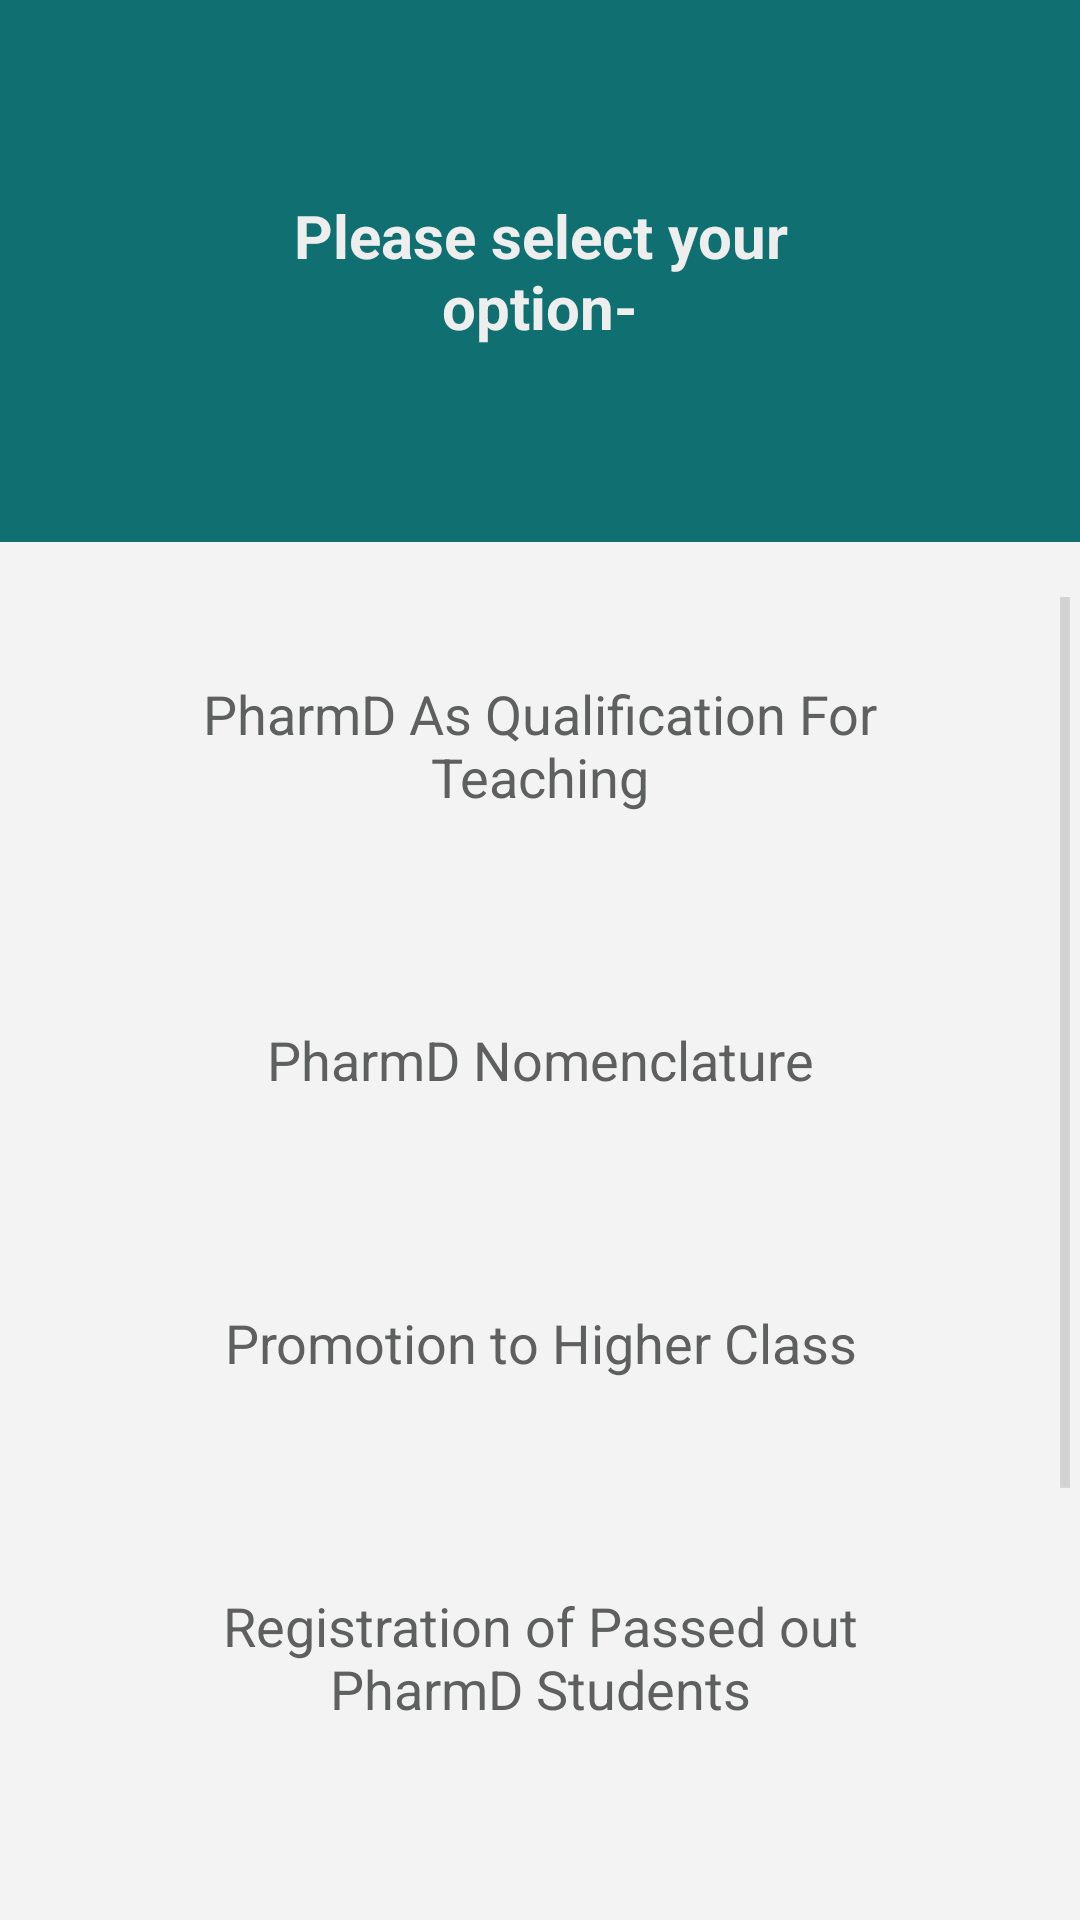

Layout XML and referenced resources for this Android screen:
<!-- AndroidManifest.xml: application theme CustomActionBarTheme -->
<!-- res/layout/activity_circular_list.xml -->
<LinearLayout xmlns:android="http://schemas.android.com/apk/res/android"
    xmlns:tools="http://schemas.android.com/tools"
    android:layout_width="match_parent"
    android:layout_height="match_parent"
    android:orientation="vertical"
    android:background="@color/grey"
    tools:context="in.shaaan.pharmdinfo.CircularList">

    <TextView
        android:text="@string/select"
        android:layout_width="fill_parent"
        android:layout_height="wrap_content"
        android:background="@color/bg"
        android:textColor="@color/second_grey"
        android:textSize="20sp"
        android:gravity="center"
        android:padding="65dp"
        android:layout_marginBottom="15dp"/>

    <ScrollView
        android:layout_width="match_parent"
        android:layout_height="match_parent">

        <LinearLayout
            android:layout_width="match_parent"
            android:layout_height="wrap_content"
            android:orientation="vertical">

            <Button
                android:layout_width="match_parent"
                android:layout_height="wrap_content"
                android:background="@drawable/big_card"
                android:layout_marginLeft="30dp"
                android:layout_marginBottom="10dp"
                android:layout_marginRight="30dp"
                android:text="@string/pd_qf_teaching"
                android:textColor="@color/textcolor"
                android:padding="30dp"
                android:onClick="pd_qf_teaching"/>

            <Button
                android:layout_width="match_parent"
                android:layout_height="wrap_content"
                android:background="@drawable/big_card"
                android:layout_marginLeft="30dp"
                android:layout_marginBottom="10dp"
                android:layout_marginRight="30dp"
                android:text="@string/pd_nomenclature"
                android:textColor="@color/textcolor"
                android:padding="30dp"
                android:onClick="pd_nomenclature"/>

            <Button
                android:layout_width="match_parent"
                android:layout_height="wrap_content"
                android:background="@drawable/big_card"
                android:layout_marginLeft="30dp"
                android:layout_marginBottom="10dp"
                android:layout_marginRight="30dp"
                android:text="@string/promotion"
                android:textColor="@color/textcolor"
                android:padding="30dp"
                android:onClick="promotion"/>

            <Button
                android:layout_width="match_parent"
                android:layout_height="wrap_content"
                android:background="@drawable/big_card"
                android:layout_marginLeft="30dp"
                android:layout_marginBottom="10dp"
                android:layout_marginRight="30dp"
                android:text="@string/registration"
                android:textColor="@color/textcolor"
                android:padding="30dp"
                android:onClick="registration"/>

            <Button
                android:layout_width="match_parent"
                android:layout_height="wrap_content"
                android:background="@drawable/big_card"
                android:layout_marginLeft="30dp"
                android:layout_marginBottom="10dp"
                android:layout_marginRight="30dp"
                android:text="@string/phd_qualification"
                android:textColor="@color/textcolor"
                android:padding="30dp"
                android:onClick="phd_qualification"/>

            <Button
                android:layout_width="match_parent"
                android:layout_height="wrap_content"
                android:background="@drawable/big_card"
                android:layout_marginLeft="30dp"
                android:layout_marginBottom="10dp"
                android:layout_marginRight="30dp"
                android:text="@string/compliaince"
                android:textColor="@color/textcolor"
                android:padding="30dp"
                android:onClick="pd_complaince"/>

            </LinearLayout>
    </ScrollView>

</LinearLayout>
<!-- resources referenced by this layout -->
<resources>
  <color name="bg">#106f70</color>
  <color name="grey">#f3f3f3</color>
  <color name="second_grey">#ffeeeeee</color>
  <color name="textcolor">#5e5f5f</color>
  <string name="compliaince">Compliaince of PharmD Regulations</string>
  <string name="pd_nomenclature">PharmD Nomenclature</string>
  <string name="pd_qf_teaching">PharmD As Qualification For Teaching</string>
  <string name="phd_qualification">Clarification on PharmD Qualification</string>
  <string name="promotion">Promotion to Higher Class</string>
  <string name="registration">Registration of Passed out PharmD Students</string>
  <string name="select"><b>Please select your option-</b></string>
  <style name="CustomActionBarTheme" parent="@android:style/Theme.Holo.Light.DarkActionBar">
          <item name="android:actionBarStyle">@style/MyActionBar</item>
      </style>
  <style name="MyActionBar" parent="@android:style/Widget.Holo.Light.ActionBar.Solid.Inverse">
          <item name="android:background">@color/bg</item>
          <item name="android:icon">@drawable/icon1</item>
      </style>
  <!-- drawable icon1: png bitmap (drawable, 115854 bytes) -->
</resources>
